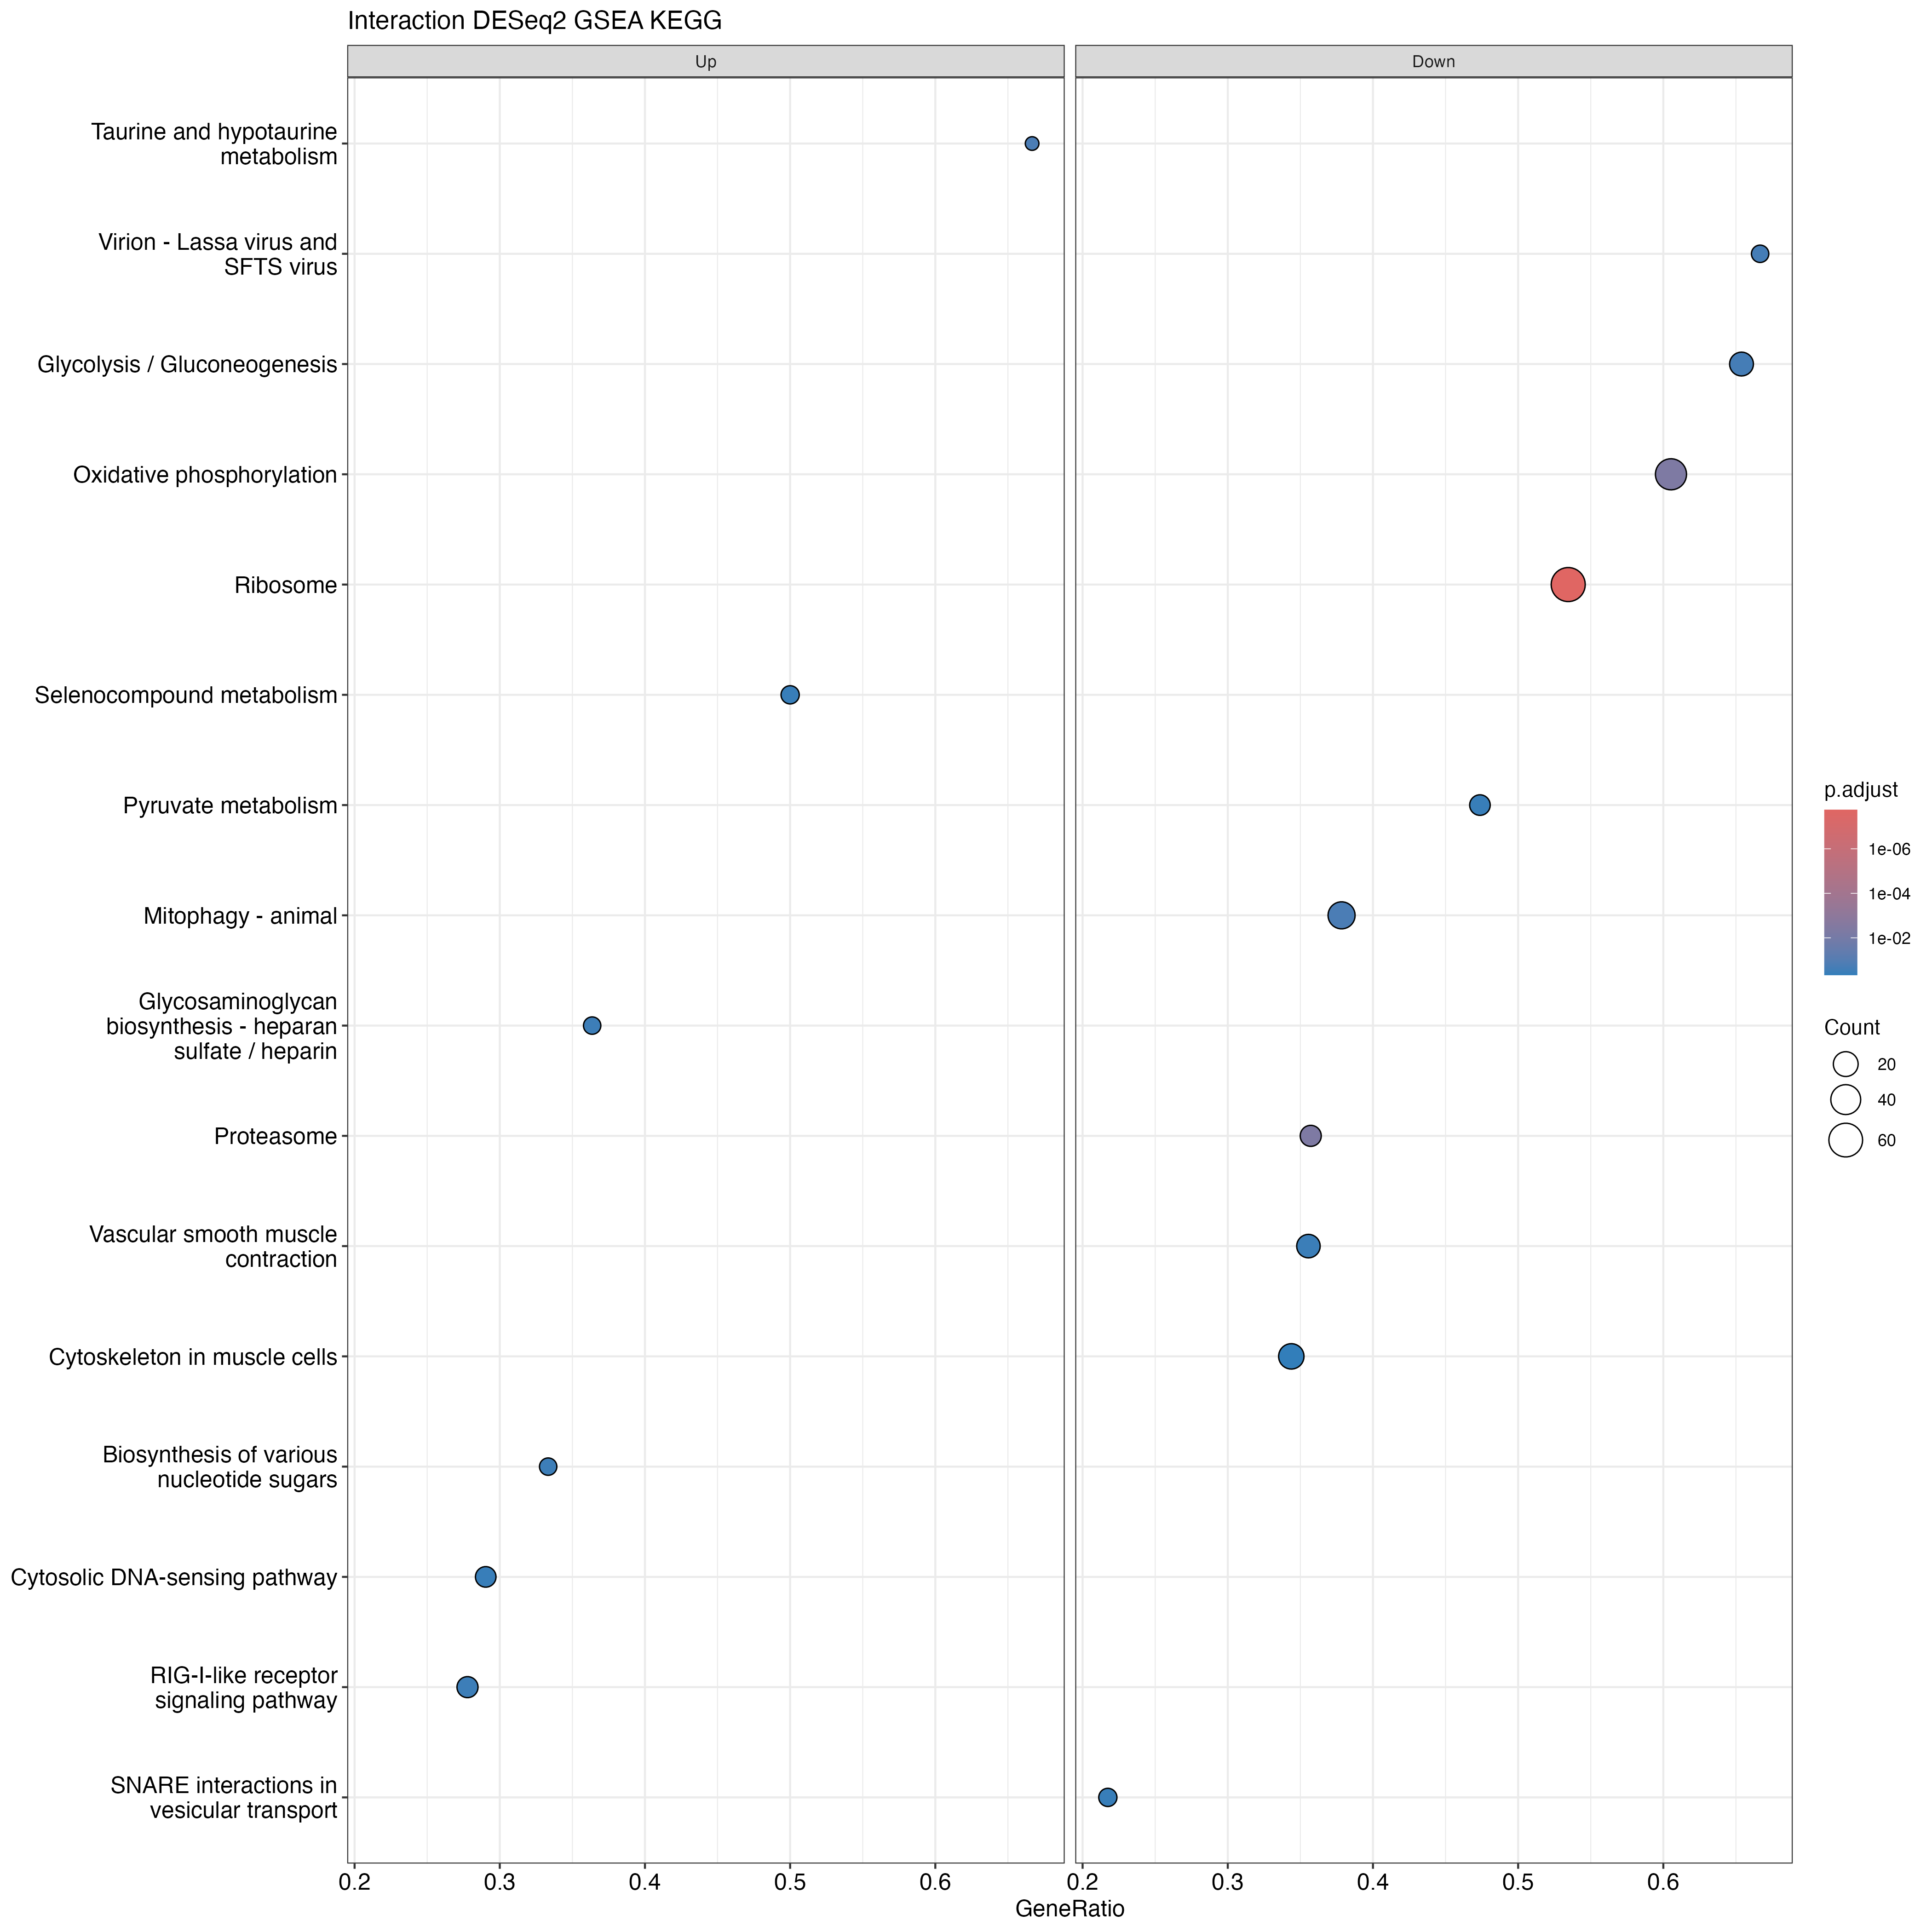

The table this chart was drawn from, first rows:
ID, Description, setSize, enrichmentScore, NES, pvalue, p.adjust, qvalue, rank, leading_edge, core_enrichment, log2err
tgu03010, Ribosome, 116, -0.6414, -2.32, 1e-10, 1.78e-08, 1.78e-08, 1438, tags=53%, list=21%, signal=43%, 100189964/100190014/105758807/100222424/…, NA
tgu03050, Proteasome, 28, -0.7022, -1.988, 6.33518489202064e-05, 0.004857, 0.004857, 617, tags=36%, list=9%, signal=33%, 100226692/100190540/100227482/100190703/…, 0.5384
tgu00190, Oxidative phosphorylation, 76, -0.5508, -1.868, 8.18646358547379e-05, 0.004857, 0.004857, 2320, tags=61%, list=34%, signal=41%, 100222608/100232471/100221153/115498214/…, 0.5384
tgu00541, Biosynthesis of various nucleotide sugar…, 12, 0.6742, 1.723, 0.01474, 0.3213, 0.3213, 510, tags=33%, list=7%, signal=31%, 100222533/100226232/100227675/100217671, 0.3807
tgu00534, Glycosaminoglycan biosynthesis - heparan…, 11, 0.7031, 1.709, 0.01683, 0.3213, 0.3213, 483, tags=36%, list=7%, signal=34%, 100232258/100220252/100217536/100224452, 0.3525
tgu03273, Virion - Lassa virus and SFTS virus, 6, -0.8379, -1.618, 0.009017, 0.2293, 0.2293, 664, tags=67%, list=10%, signal=60%, 100219894/100219280/100228833/100230210, 0.3807
tgu00010, Glycolysis / Gluconeogenesis, 26, -0.5746, -1.615, 0.008957, 0.2293, 0.2293, 1900, tags=65%, list=27%, signal=48%, 101233932/100220342/115490648/100232264/…, 0.3807
tgu00430, Taurine and hypotaurine metabolism, 3, 0.9527, 1.6, 0.003806, 0.1694, 0.1694, 286, tags=67%, list=4%, signal=64%, 100224250/100228598, 0.4317
tgu00620, Pyruvate metabolism, 19, -0.5878, -1.581, 0.0306, 0.3762, 0.3762, 1516, tags=47%, list=22%, signal=37%, 100230199/100225079/100221470/100217618/…, 0.3525
tgu00450, Selenocompound metabolism, 10, 0.6682, 1.581, 0.03104, 0.3762, 0.3762, 1054, tags=50%, list=15%, signal=42%, 100224580/100226378/100230827/100221614/…, 0.3525
tgu04130, SNARE interactions in vesicular transpor…, 23, -0.5742, -1.576, 0.0317, 0.3762, 0.3762, 386, tags=22%, list=6%, signal=21%, 100231932/100190051/100223927/100223293/…, 0.3218
tgu04137, Mitophagy - animal, 74, -0.4648, -1.565, 0.004804, 0.171, 0.171, 1584, tags=38%, list=23%, signal=29%, 100231736/100222838/115491460/100190629/…, 0.407
tgu04622, RIG-I-like receptor signaling pathway, 36, 0.4729, 1.546, 0.01805, 0.3213, 0.3213, 649, tags=28%, list=9%, signal=25%, 100227993/100221651/100222705/100225734/…, 0.3525
tgu04270, Vascular smooth muscle contraction, 45, -0.4872, -1.507, 0.021, 0.3399, 0.3399, 1612, tags=36%, list=23%, signal=27%, 100232581/100223563/100218159/100230589/…, 0.3525
tgu04623, Cytosolic DNA-sensing pathway, 31, 0.4716, 1.487, 0.03027, 0.3762, 0.3762, 908, tags=29%, list=13%, signal=25%, 100220630/100222705/100220215/100230799/…, 0.3525
tgu04820, Cytoskeleton in muscle cells, 64, -0.422, -1.404, 0.04205, 0.4678, 0.4678, 2028, tags=34%, list=29%, signal=25%, 100229138/115497873/100228265/115497627/…, 0.3218
